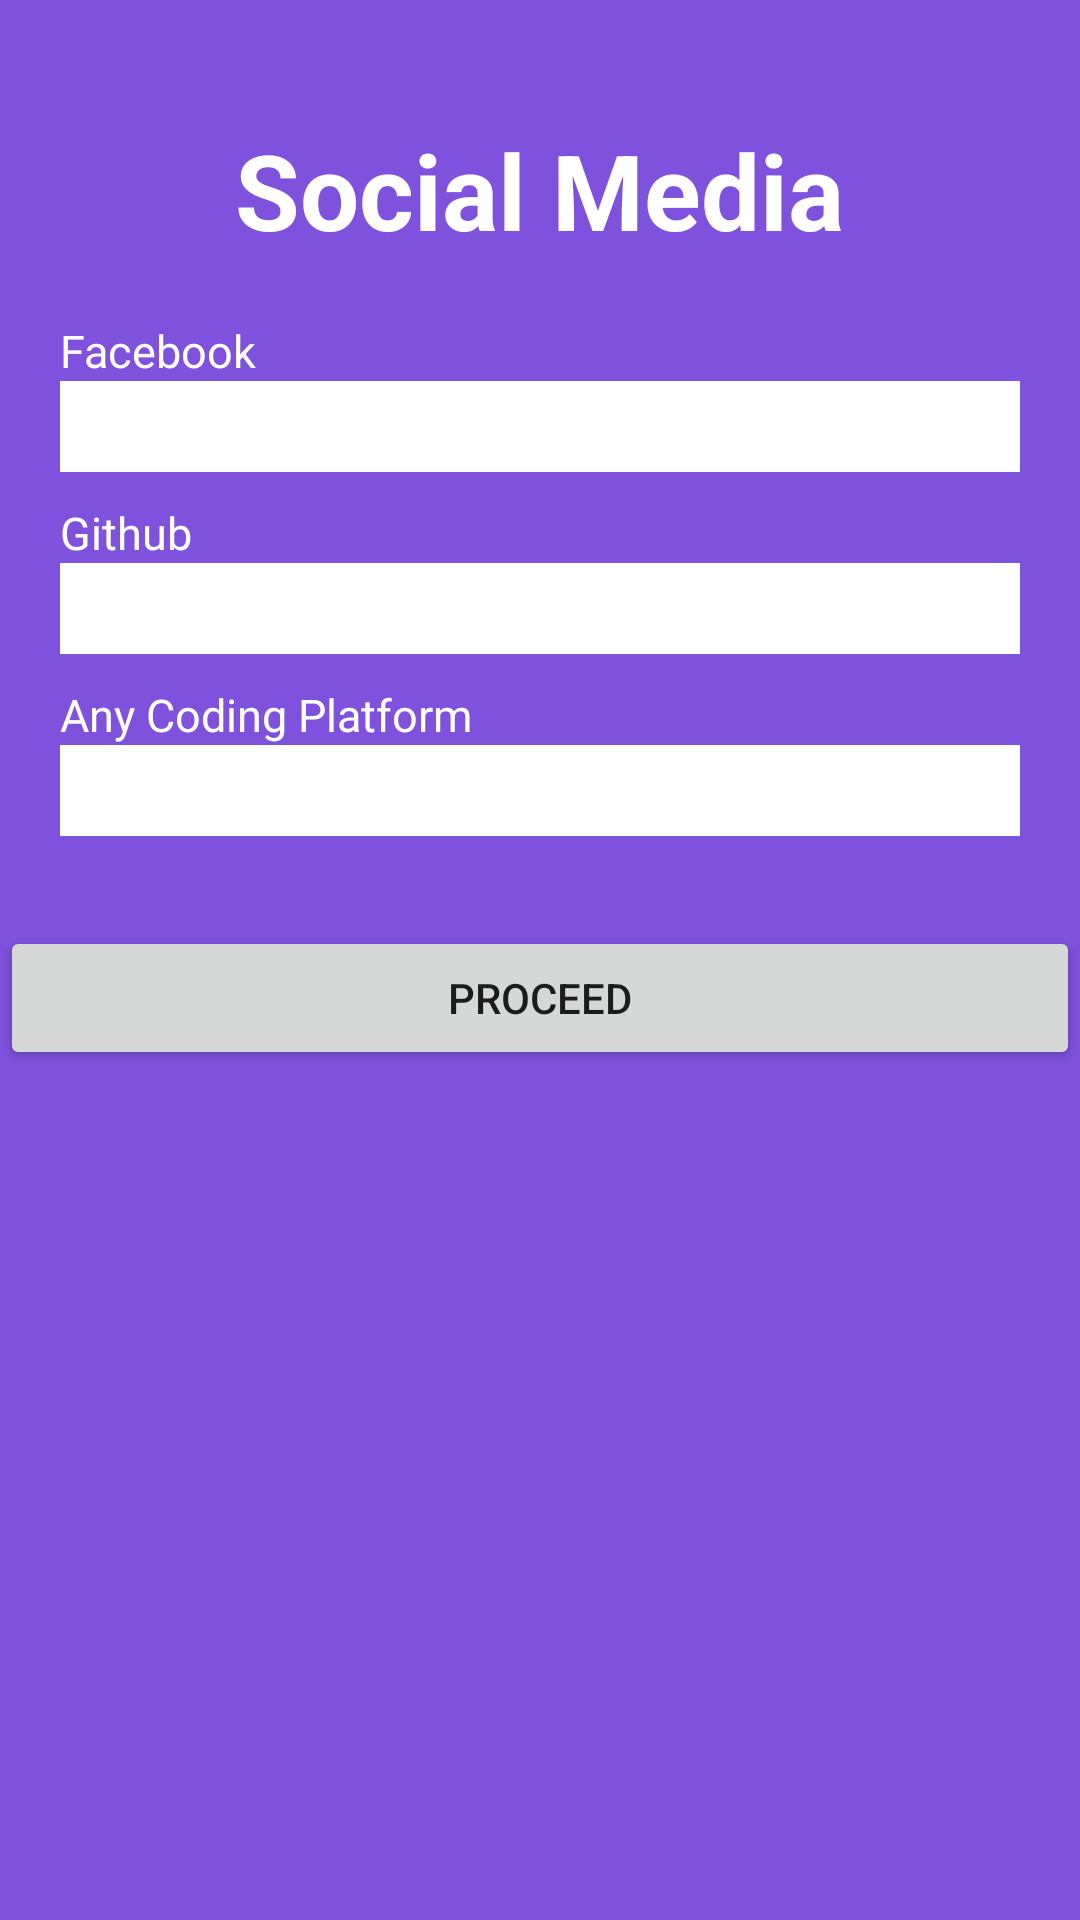

The Android layout XML behind this screen, and the referenced resources:
<!-- AndroidManifest.xml: application theme AppTheme -->
<!-- res/layout/fragment_social_media.xml -->
<?xml version="1.0" encoding="utf-8"?>
<ScrollView xmlns:android="http://schemas.android.com/apk/res/android"
    xmlns:tools="http://schemas.android.com/tools"
    android:layout_width="match_parent"
    android:layout_height="match_parent"
    android:background="@color/colorPrimary"
    tools:context=".Fragments.SocialMedia">

    <RelativeLayout
        android:layout_width="match_parent"
        android:layout_height="match_parent">

    <TextView
        android:id="@+id/textinfosocial"
        android:layout_width="wrap_content"
        android:layout_height="wrap_content"
        android:layout_centerHorizontal="true"
        android:layout_marginTop="40sp"
        android:text="Social Media"
        android:textColor="#FFFFFF"
        android:textSize="35sp"
        android:textStyle="bold" />

    <LinearLayout
        android:layout_width="match_parent"
        android:layout_height="wrap_content"
        android:layout_margin="20dp"
        android:orientation="vertical"
        android:id="@+id/lsical"
        android:layout_below="@+id/textinfosocial">

    <TextView
        android:layout_width="wrap_content"
        android:layout_height="wrap_content"
        android:textSize="15sp"
        android:text="Facebook"
        android:textColor="@android:color/white"
        />

    <EditText
        android:layout_width="match_parent"
        android:layout_height="wrap_content"
        android:textSize="15sp"
        android:id="@+id/fblink"
        android:textColor="@android:color/black"
        android:padding="5dp"
        android:background="@android:color/white"
        android:textColorHint="#A3A3A3"
        android:layout_marginBottom="10dp"/>

    <TextView
        android:layout_width="wrap_content"
        android:layout_height="wrap_content"
        android:textSize="15sp"
        android:text="Github"
        android:textColor="@android:color/white"
        />

    <EditText
        android:layout_width="match_parent"
        android:layout_height="wrap_content"
        android:textSize="15sp"
        android:textColor="@android:color/black"
        android:hint=""
        android:id="@+id/githublink"
        android:padding="5dp"
        android:background="@android:color/white"
        android:textColorHint="#A3A3A3"
        android:layout_marginBottom="10dp"/>

    <TextView
        android:layout_width="wrap_content"
        android:layout_height="wrap_content"
        android:textSize="15sp"
        android:text="Any Coding Platform"
        android:textColor="@android:color/white"
        />

    <EditText
        android:layout_width="match_parent"
        android:id="@+id/codinglink"
        android:layout_height="wrap_content"
        android:textSize="15sp"
        android:textColor="@android:color/black"
        android:padding="5dp"
        android:background="@android:color/white"
        android:textColorHint="#A3A3A3"
        android:layout_marginBottom="10dp"/>


    </LinearLayout>
        <Button
            android:layout_width="match_parent"
            android:layout_height="wrap_content"
            android:text="Proceed"
            android:id="@+id/menuprocedd"
            android:layout_below="@id/lsical"
            />
    </RelativeLayout>

</ScrollView>
<!-- resources referenced by this layout -->
<resources>
  <color name="colorPrimary">#7E52DD</color>
  <style name="AppTheme" parent="Theme.AppCompat.Light.DarkActionBar">
          
          <item name="colorPrimary">@color/colorPrimary</item>
          <item name="colorPrimaryDark">@color/colorPrimaryDark</item>
          <item name="colorAccent">@color/colorAccent</item>
      </style>
  <color name="colorPrimaryDark">#3700B3</color>
  <color name="colorAccent"> #6200EE</color>
</resources>
